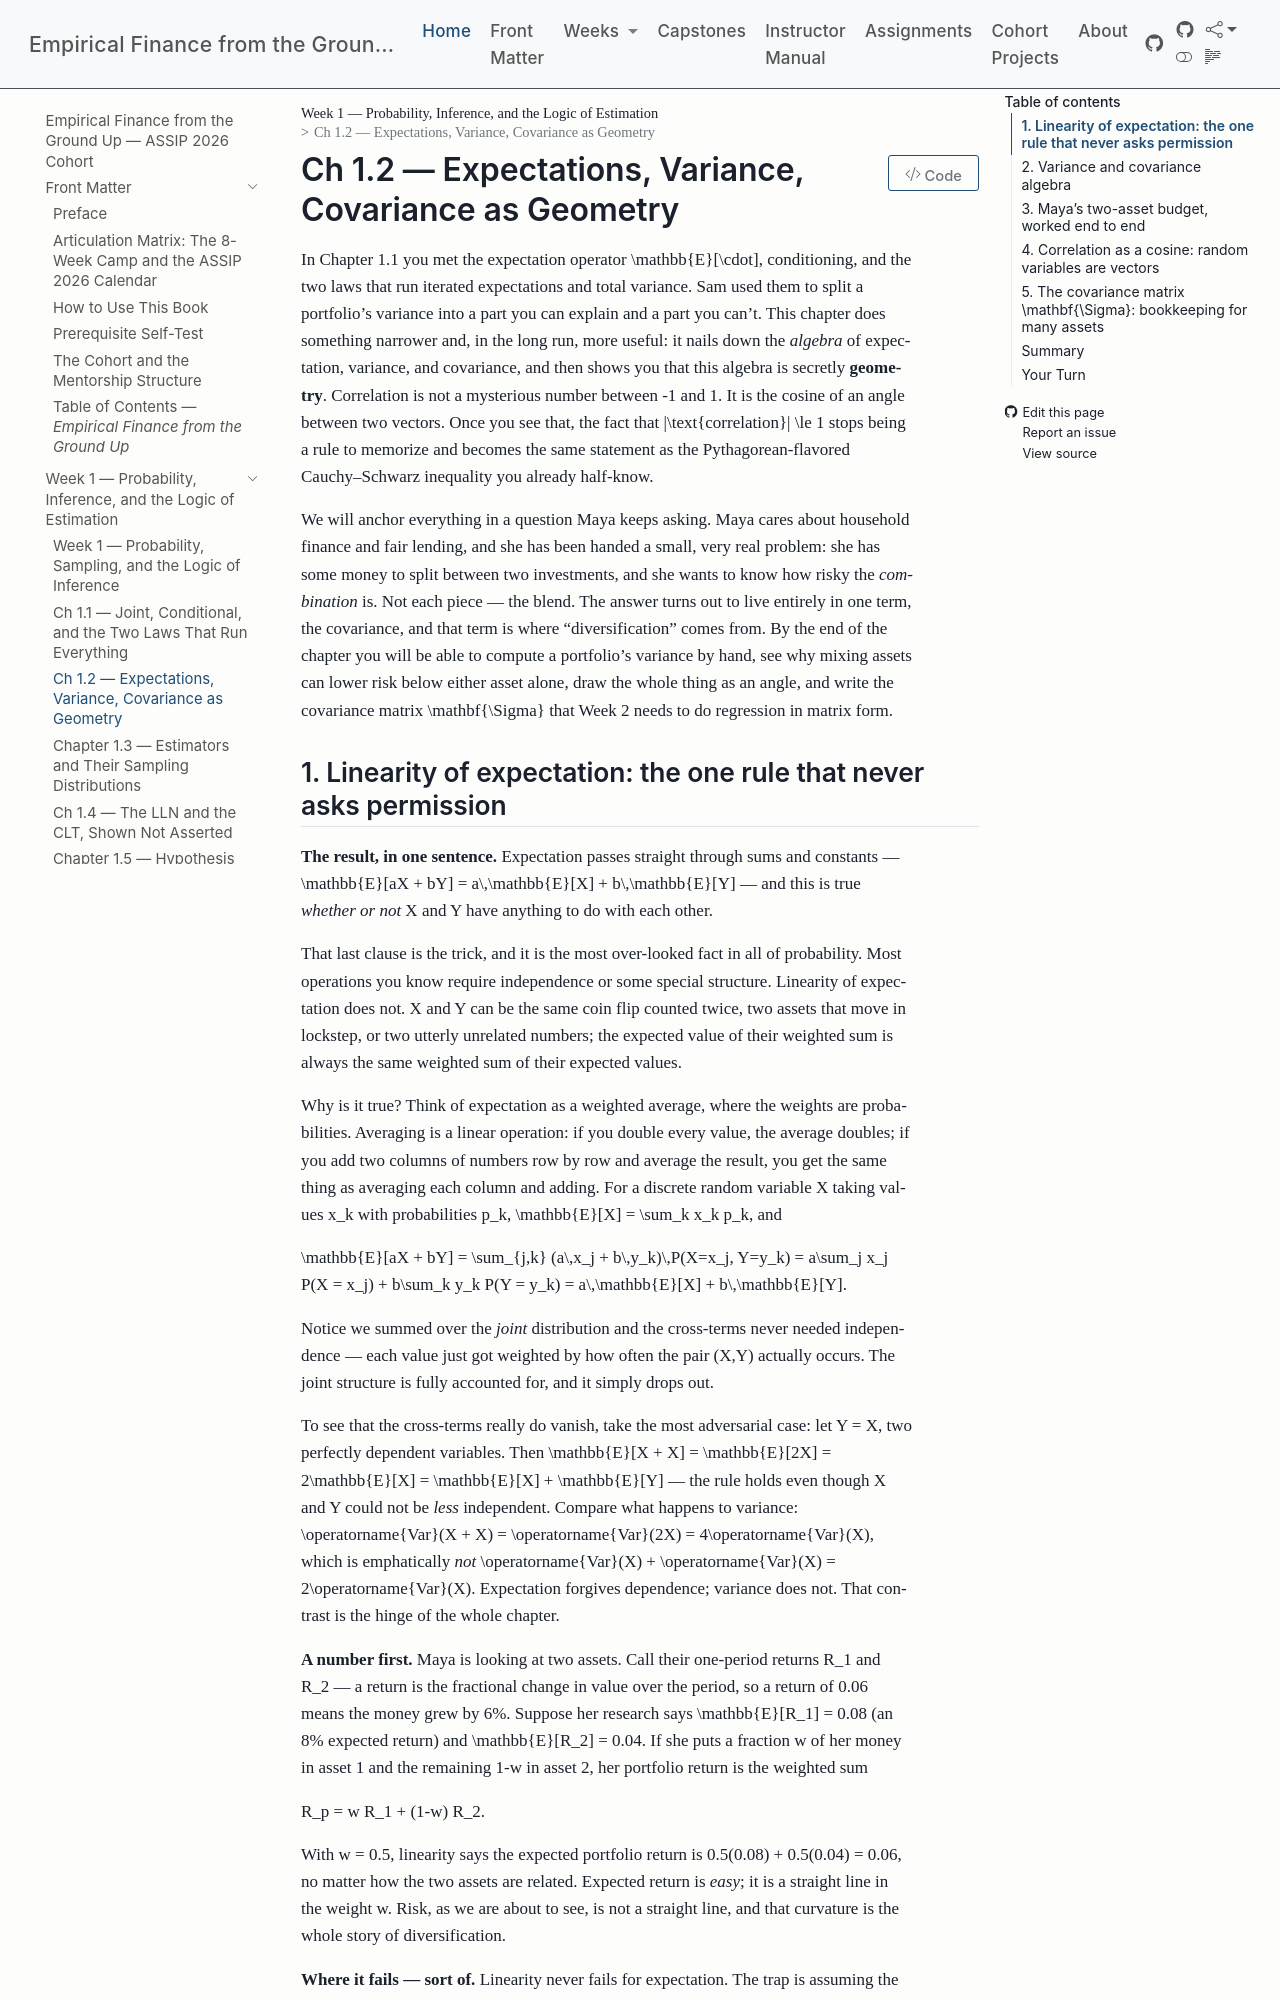

repository: edwardlg/assip-2026-empirical-finance · page: textbook/book/weeks/week-01/ch12-expectation-variance-geometry.html · generator: mkdocs

# Ch 1.2 — Expectations, Variance, Covariance as Geometry

In Chapter 1.1 you met the expectation operator $\mathbb{E}[\cdot]$, conditioning, and the two laws that run iterated expectations and total variance. Sam used them to split a portfolio's variance into a part you can explain and a part you can't. This chapter does something narrower and, in the long run, more useful: it nails down the *algebra* of expectation, variance, and covariance, and then shows you that this algebra is secretly **geometry**. Correlation is not a mysterious number between $-1$ and $1$. It is the cosine of an angle between two vectors. Once you see that, the fact that $|\text{correlation}| \le 1$ stops being a rule to memorize and becomes the same statement as the Pythagorean-flavored Cauchy–Schwarz inequality you already half-know.

We will anchor everything in a question Maya keeps asking. Maya cares about household finance and fair lending, and she has been handed a small, very real problem: she has some money to split between two investments, and she wants to know how risky the *combination* is. Not each piece — the blend. The answer turns out to live entirely in one term, the covariance, and that term is where "diversification" comes from. By the end of the chapter you will be able to compute a portfolio's variance by hand, see why mixing assets can lower risk below either asset alone, draw the whole thing as an angle, and write the covariance matrix $\mathbf{\Sigma}$ that Week 2 needs to do regression in matrix form.
